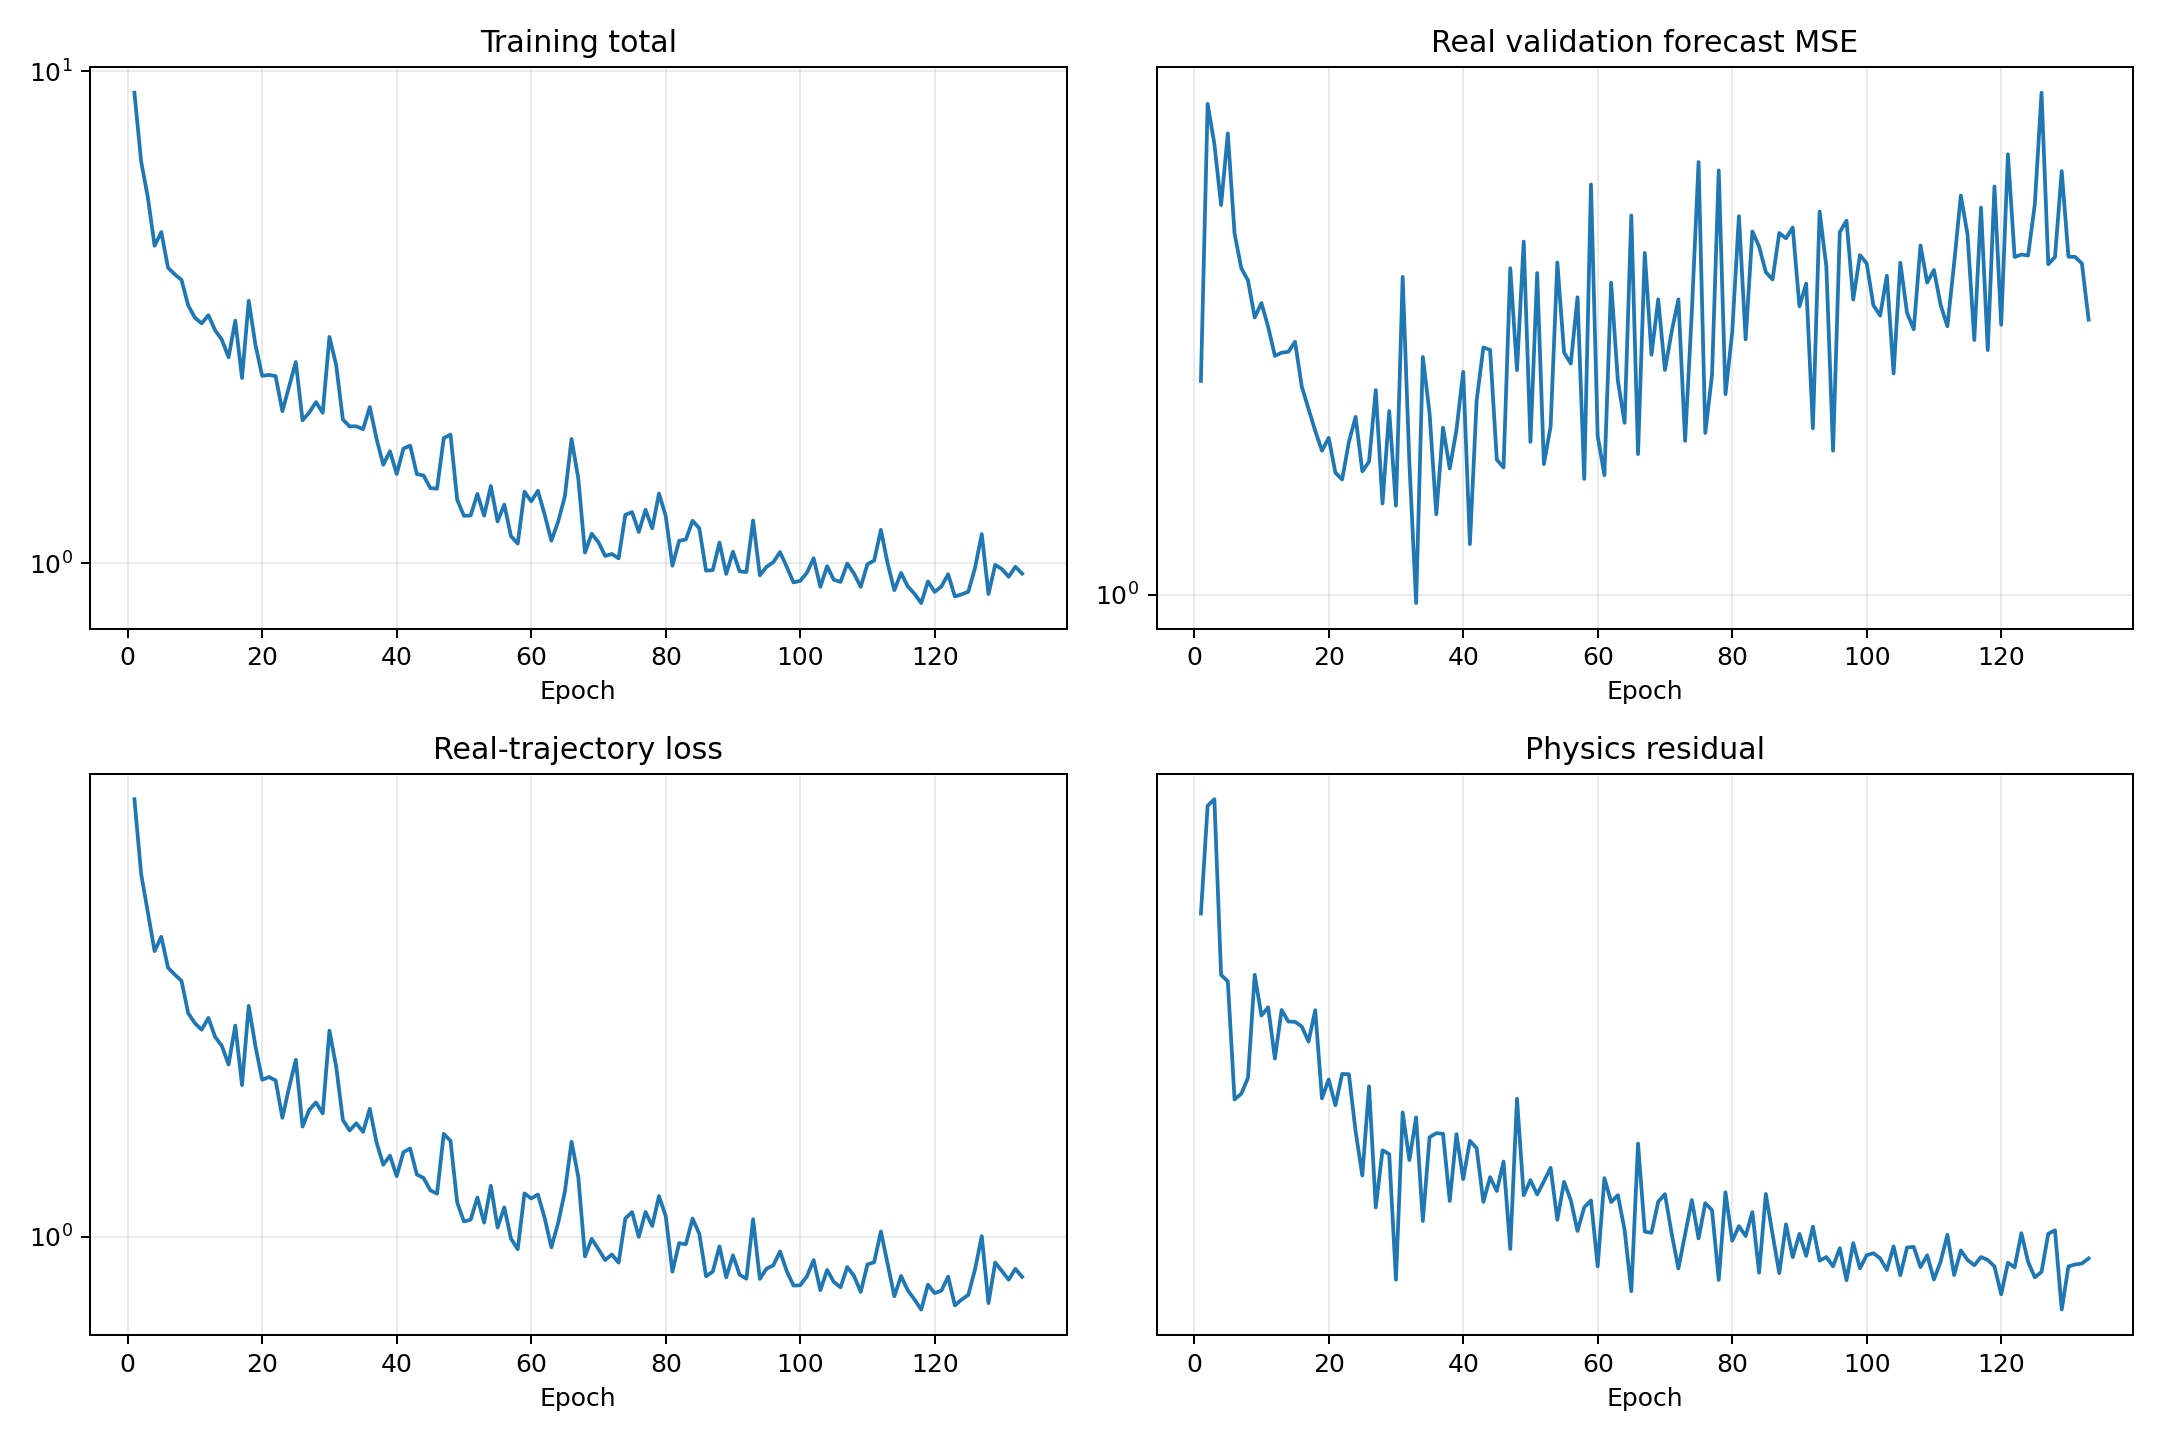

Source data for this figure (header and first rows):
epoch, validation_real_forecast_mse, train_data, train_physics, train_total
1, 2.541, 8.647, 40.62, 9.053
2, 8.515, 5.985, 57.69, 6.562
3, 7.151, 4.95, 58.93, 5.539
4, 5.476, 4.088, 33.26, 4.421
5, 7.487, 4.388, 32.57, 4.713
6, 4.842, 3.765, 22.18, 3.987
7, 4.159, 3.641, 22.59, 3.867
8, 3.941, 3.531, 23.8, 3.769
9, 3.352, 3.01, 33.27, 3.342
10, 3.57, 2.864, 29.14, 3.155
11, 3.217, 2.774, 29.93, 3.073
12, 2.835, 2.94, 25.34, 3.194
13, 2.875, 2.679, 29.67, 2.976
14, 2.886, 2.561, 28.58, 2.847
15, 3.014, 2.337, 28.55, 2.622
16, 2.478, 2.832, 28.12, 3.113
17, 2.251, 2.111, 26.78, 2.379
18, 2.043, 3.12, 29.65, 3.416
19, 1.874, 2.555, 22.25, 2.777
20, 1.982, 2.167, 23.67, 2.404
21, 1.702, 2.197, 21.76, 2.414
22, 1.653, 2.16, 24.1, 2.401
23, 1.946, 1.796, 24.08, 2.037
24, 2.172, 2.086, 19.99, 2.286
25, 1.712, 2.392, 17.32, 2.565
26, 1.787, 1.72, 23.14, 1.952
27, 2.442, 1.869, 15.61, 2.025
28, 1.488, 1.938, 18.8, 2.126
29, 2.228, 1.836, 18.56, 2.022
30, 1.474, 2.761, 12.34, 2.885
31, 4.002, 2.315, 21.26, 2.528
32, 1.774, 1.777, 18.21, 1.959
33, 0.9635, 1.688, 20.92, 1.897
34, 2.821, 1.749, 14.93, 1.898
35, 2.206, 1.676, 19.61, 1.872
36, 1.42, 1.879, 19.87, 2.077
37, 2.072, 1.593, 19.83, 1.791
38, 1.734, 1.426, 15.94, 1.585
39, 2.051, 1.491, 19.81, 1.689
40, 2.644, 1.347, 17.11, 1.518
41, 1.247, 1.516, 19.38, 1.71
42, 2.332, 1.544, 18.93, 1.734
43, 2.941, 1.358, 15.89, 1.517
44, 2.911, 1.335, 17.22, 1.507
45, 1.802, 1.257, 16.47, 1.421
46, 1.742, 1.236, 18.12, 1.417
47, 4.157, 1.66, 13.63, 1.796
48, 2.663, 1.604, 22.23, 1.826
49, 4.669, 1.183, 16.24, 1.345
50, 1.948, 1.077, 17.05, 1.248
51, 4.07, 1.087, 16.28, 1.25
52, 1.768, 1.213, 16.99, 1.383
53, 2.083, 1.071, 17.76, 1.249
54, 4.262, 1.285, 14.99, 1.435
55, 2.878, 1.046, 16.96, 1.216
56, 2.741, 1.155, 15.98, 1.315
57, 3.662, 0.9896, 14.45, 1.134
58, 1.656, 0.9398, 15.62, 1.096
59, 5.99, 1.238, 15.96, 1.397
60, 1.996, 1.207, 12.88, 1.336
... 73 more rows
